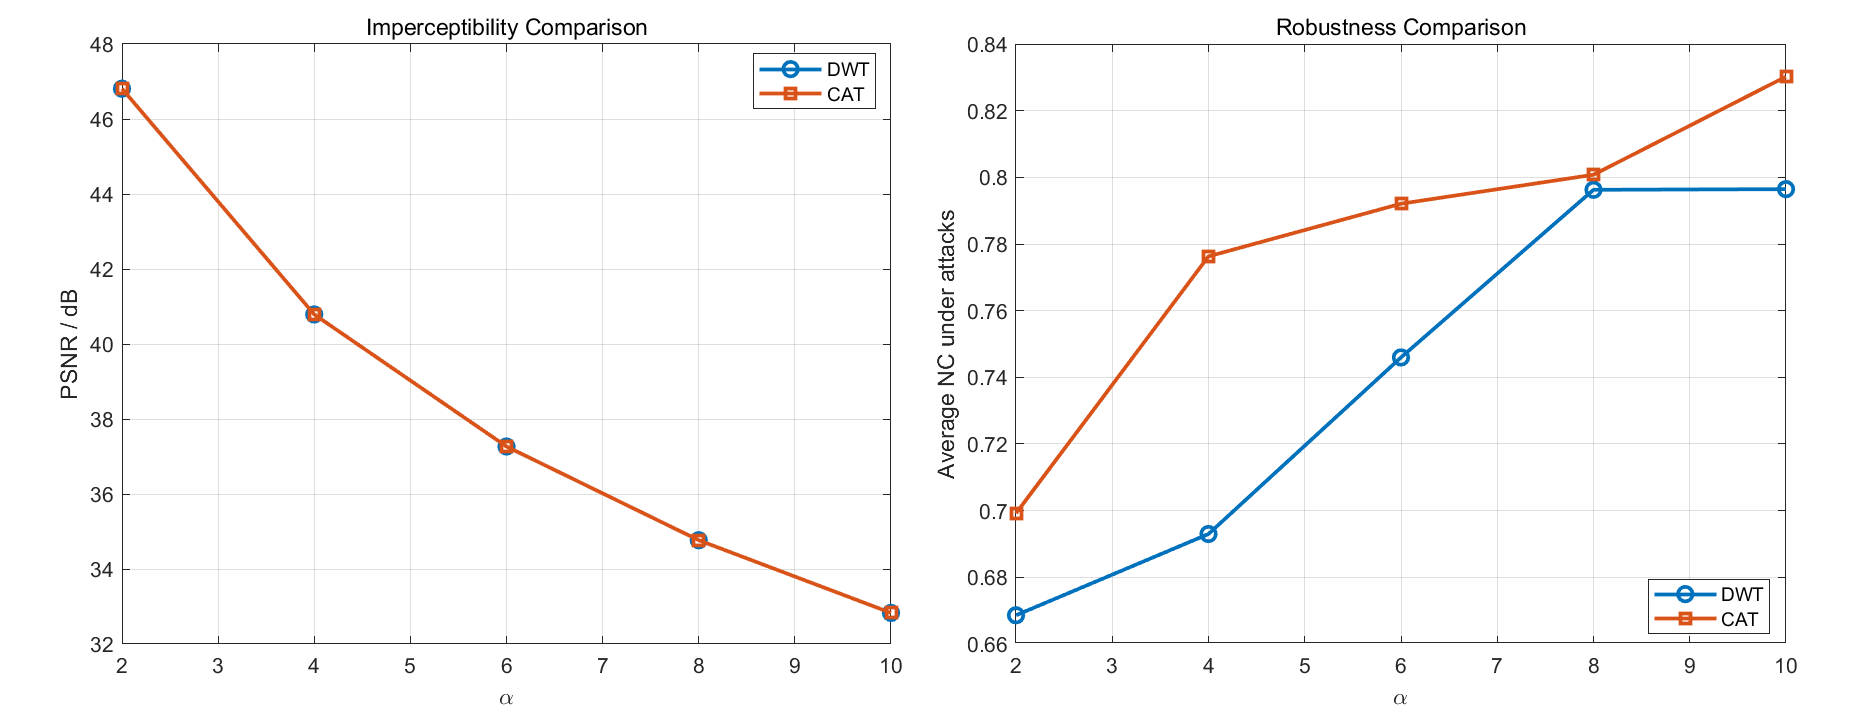

The file beside this chart, header and first rows:
Alpha, DWT_PSNR_dB, CAT_PSNR_dB, DWT_NC_NoAttack, CAT_NC_NoAttack, DWT_MeanNC_Attacked, CAT_MeanNC_Attacked
2, 46.81, 46.81, 1, 1, 0.6686, 0.6992
4, 40.79, 40.79, 1, 1, 0.693, 0.7763
6, 37.27, 37.27, 1, 1, 0.746, 0.7921
8, 34.77, 34.77, 1, 1, 0.7963, 0.8008
10, 32.83, 32.83, 1, 1, 0.7965, 0.8302
